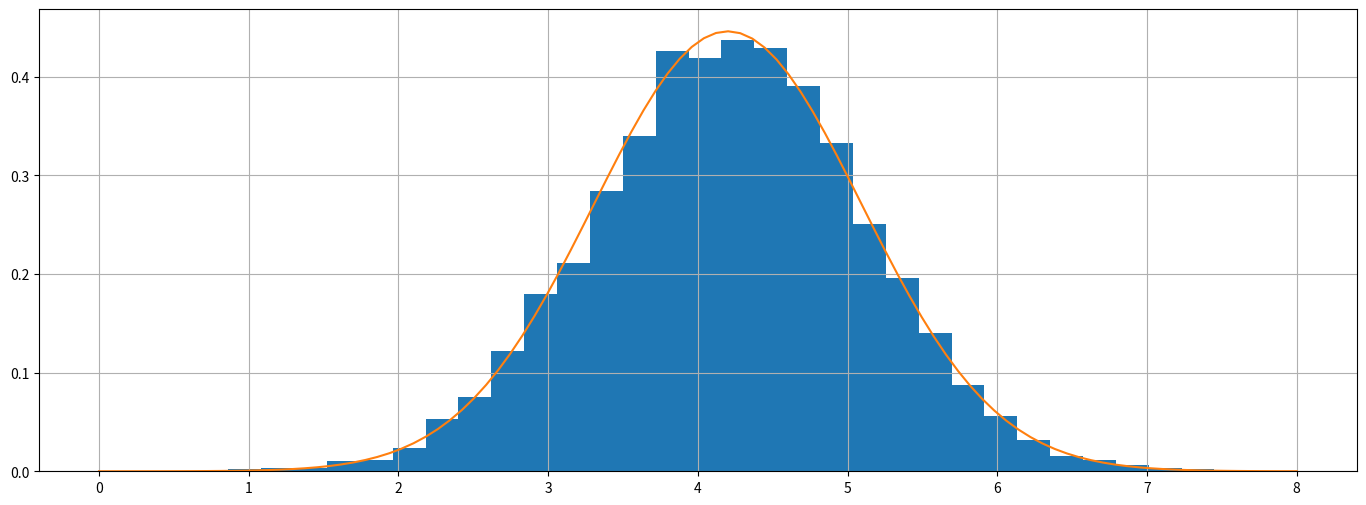

Reproduce this figure in Python.
#date: 2022-04-26T17:00:04Z
#url: https://api.github.com/gists/d586d13ac47d7f2a3e98142b2c436ef5
# [redacted]

import numpy as np
import matplotlib.pyplot as plt
from scipy.stats import norm
np.random.seed(8)


class EllipticalSliceSampler:
  """Elliptical Slice Sampler Class
  
  The elliptical slice sampling algorithm is a Markov chain Monte Carlo
  approach to sampling from posterior distributions that consist of an
  arbitrary likelihood times a multivariate normal prior. The elliptical
  slice sampling algorithm is advantageous because it is conceptually simple 
  and easy to implement and because it has no free parameters.

  The algorithm operates by randomly selecting a candidate from an ellipse
  defined by two vectors, one of which is assumed to be drawn from the target
  posterior and another that is an auxiliary random sample of a zero-mean
  multivariate normal. The algorithm iteratively shrinks the range from which
  candidates can be drawn until a candidate proposal is accepted.
  """
  def __init__(self, mean, covariance, log_likelihood_func):
    """Initialize the parameters of the elliptical slice sampler object.

    Parameters:
      mean (numpy array): A mean vector of a multivariate Gaussian.
      covariance (numpy array): A two-dimensional positive-definite
        covariance matrix of a multivariate Gaussian.
      log_likelihood_func (function): A log-likelihood function that maps
      a given sample (as its exclusive input) to a real number
      reflecting the log-likelihood of the observational data under
      the input parameter.
    """
    self.mean = mean
    self.covariance = covariance
    self.log_likelihood_func = log_likelihood_func

  def __sample(self, f):
    """Internal Function that draws an individual sample according to the
    elliptical slice sampling routine. The input is drawn from the target
    distribution and the output is as well.

    Parameters:
      f (numpy array): A vector representing a parameter state that has
      been sampled from the target posterior distribution. Note that
      a sufficently high 'burnin' parameter can be leveraged to
      achieve a good mixin for this purpose.
    """
    # Choose the ellipse for this sampling iteration.
    nu = np.random.multivariate_normal(np.zeros_like(self.mean), self.covariance)
    # Set the candidate acceptance treshold.
    log_y = self.log_likelihood_func(f) + np.log(np.random.uniform())
    # Set the bracket for selecting candidates on the ellipse.
    theta = np.random.uniform(0., 2.*np.pi)
    theta_min, theta_max = theta - 2.*np.pi, theta

    # Iterates until a candidate is selected.
    while True:
      # Generates a point on the ellipse defined by 'nu' and the input. We
      # also compute the log-likelihood of the candidate and compare to
      # our threshold.
      fp = (f - self.mean)*np.cos(theta) + nu*np.sin(theta) + self.mean
      log_fp = self.log_likelihood_func(fp)
      if log_fp > log_y:
        return fp
      else:
        # If the candidate is not selected, shrink the bracket and
        # generate a new 'theta', which will yield a new candidate
        # point on the ellipse.
        if theta < 0.:
          theta_min = theta
        else:
          theta_max = theta
        theta = np.random.uniform(theta_min, theta_max)
      
  def sample(self, n_samples, burnin=1000):
    """This function is user-facing and is used to generate a specified
    number of samples from the target distribution using elliptical slice
    sampling. The 'burnin' parameter defines how many iterations should be
    performed (and excluded) to achieve convergence to the target
    distribution.

    Parameters:
      n_samples (int): The number of samples to produce from this sampling
        routine.
      burnin (int, optional): The number of burnin iterations to perform.
        This is necessary to achieve samples that are representative of
        the true posterior and correctly characterize uncertainty.
    """
    # Compute the total number of samples.
    total_samples = n_samples + burnin
    # Initialize a matrix to store the samples. The first sample is chosen
    # to be a draw from the multivariate normal prior.
    samples = np.zeros((total_samples, self.covariance.shape[0]))
    samples[0] = np.random.multivariate_normal(mean=self.mean, cov=self.covariance)
    for i in range(1, total_samples):
      samples[i] = self.__sample(samples[i-1])
    return samples[burnin:]

def main():

  # Set the mean and variance of two Gaussian densities. One of these will be 
  # regarded as the prior, while the other will represent the likelihood.
  # Fortunately, the product of two Gaussian densities can be regarded as an
  # Unnormalized Gaussian density with closed-form expressions for the mean
  # and variance
  mu_1, mu_2 = 5., 1.
  sigma_1, sigma_2 = 1., 2.
  mu = ((sigma_1**-2)*mu_1 + (sigma_2**-2)*mu_2) / (sigma_1**-2 + sigma_2**-2)
  sigma = np.sqrt((sigma_1**2 * sigma_2**2) / (sigma_1**2 + sigma_2**2))

  # define the log-likelihood function.
  def log_likelihood_func(f):
    return norm.logpdf(f, mu_2, sigma_2)

  # Now perform sampling from the "posterior" using elliptical slice sampling.
  n_samples = 10000
  sampler = EllipticalSliceSampler(np.array([mu_1]), np.diag(np.array([sigma_1**2, ])), log_likelihood_func)
  samples = sampler.sample(n_samples, burnin=1000)

  # Visualize the samples and compare to the true "posterior"
  r = np.linspace(0., 8., num=100)
  plt.figure(figsize=(17,6))
  plt.hist(samples, bins=30, density=True)
  plt.plot(r, norm.pdf(r, mu, sigma))
  plt.grid()
  plt.show()

if __name__ == "__main__":
  main()